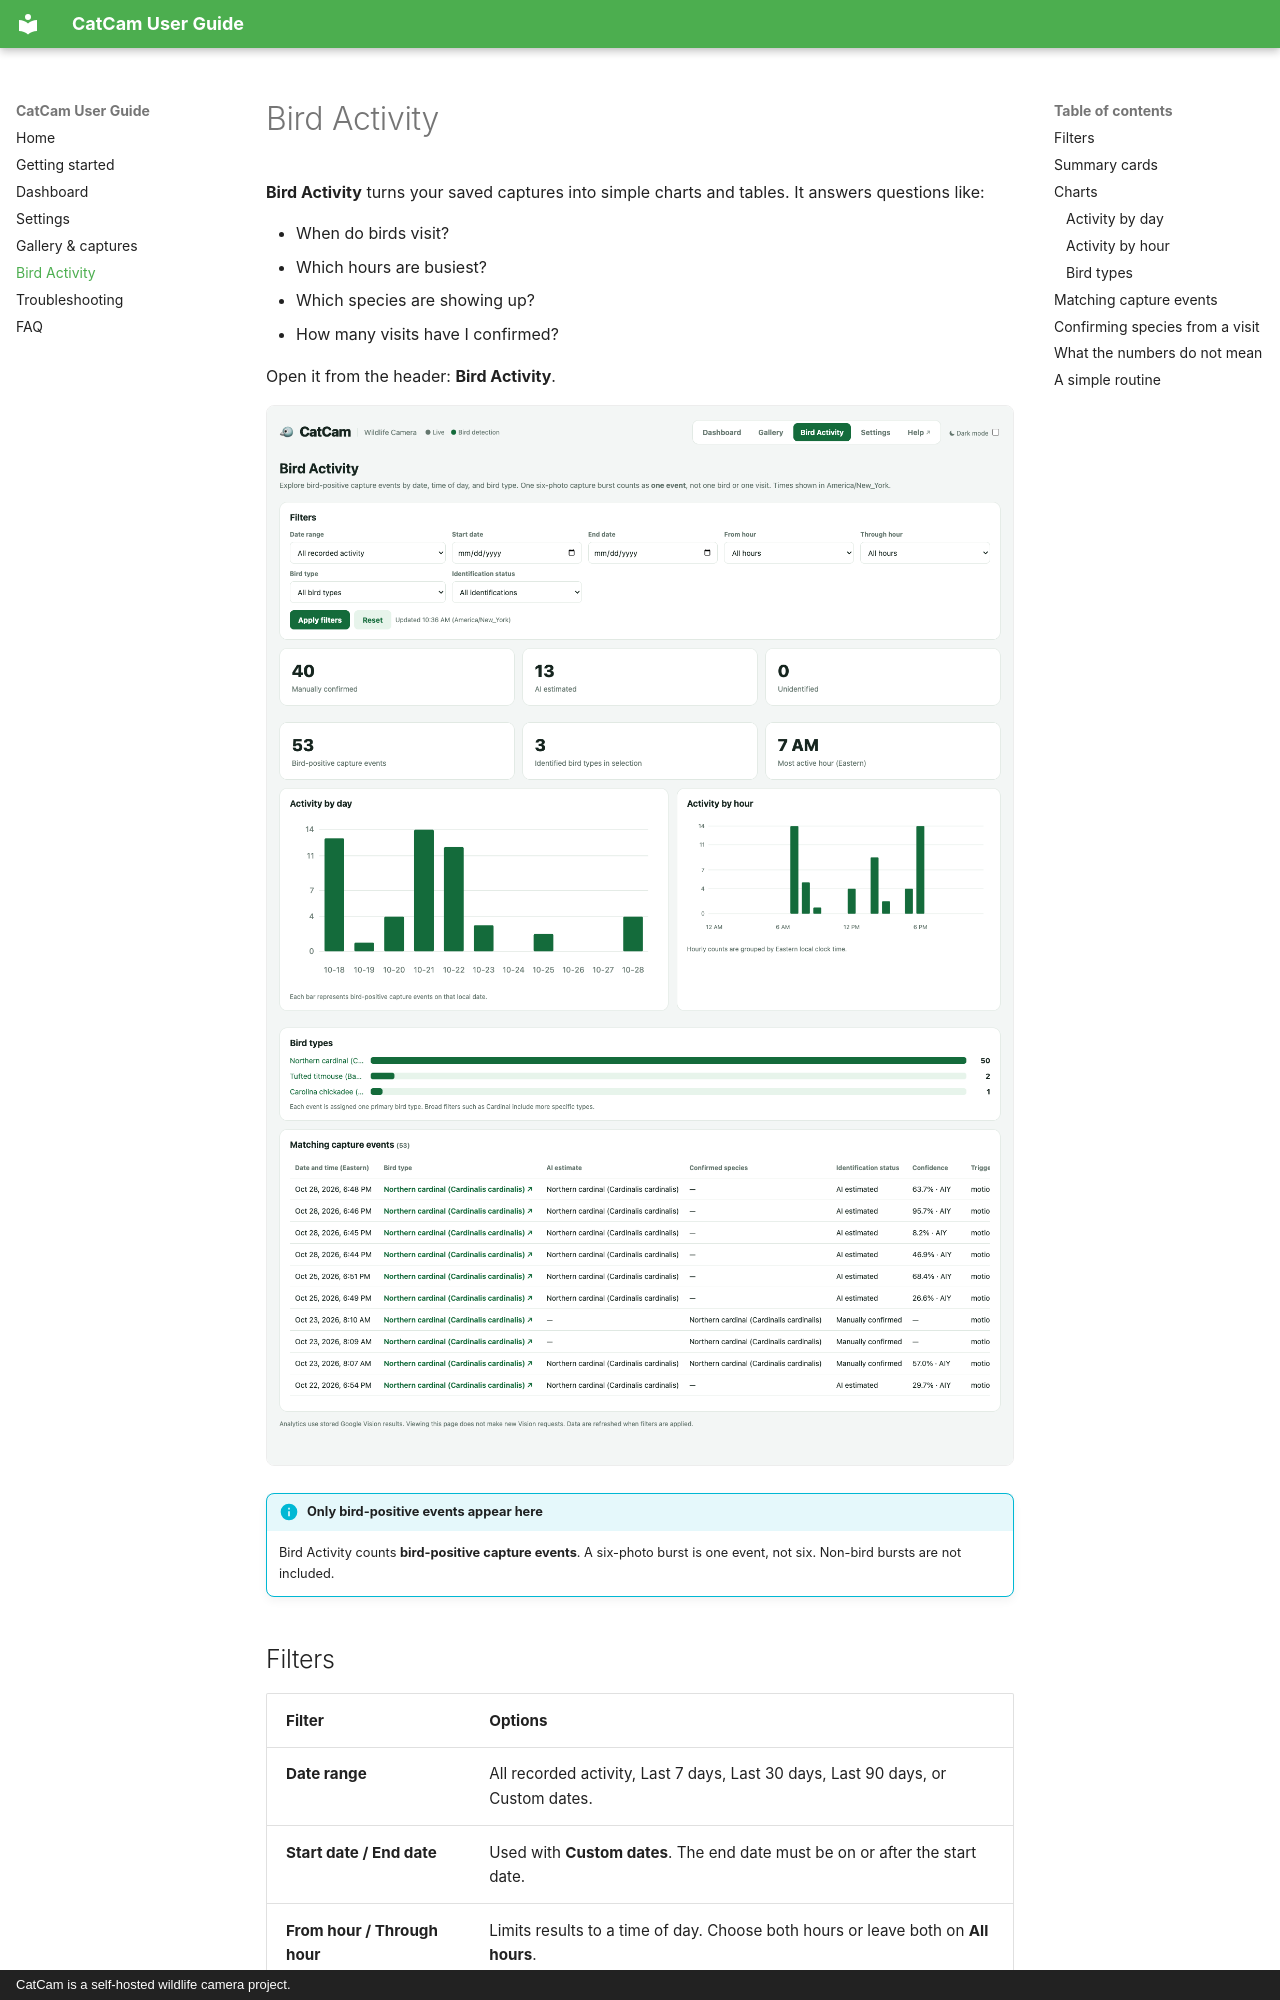

repository: timXTM/cat-cam · page: bird-activity/index.html · generator: mkdocs · copyright: CatCam is a self-hosted wildlife camera project.

# Bird Activity

**Bird Activity** turns your saved captures into simple charts and tables. It answers questions like:

- When do birds visit?
- Which hours are busiest?
- Which species are showing up?
- How many visits have I confirmed?

Open it from the header: **Bird Activity**.

![Bird Activity page with summary metrics, charts, and a matching capture events table](images/bird-activity.png)

!!! info "Only bird-positive events appear here"
    Bird Activity counts **bird-positive capture events**. A six-photo burst is one event, not six. Non-bird bursts are not included.

## Filters

| Filter | Options |
| --- | --- |
| **Date range** | All recorded activity, Last 7 days, Last 30 days, Last 90 days, or Custom dates. |
| **Start date / End date** | Used with **Custom dates**. The end date must be on or after the start date. |
| **From hour / Through hour** | Limits results to a time of day. Choose both hours or leave both on **All hours**. |
| **Bird type** | All bird types, or one type. Broad types such as Cardinal include more specific types. |
| **Identification status** | All identifications, Manually confirmed, AI estimated, or Unidentified. |

Press **Apply filters** to refresh. Press **Reset** to clear the filters and show all activity.

Times use the timezone configured in [Settings](settings.md#timezone). The current timezone is shown in the page introduction.
